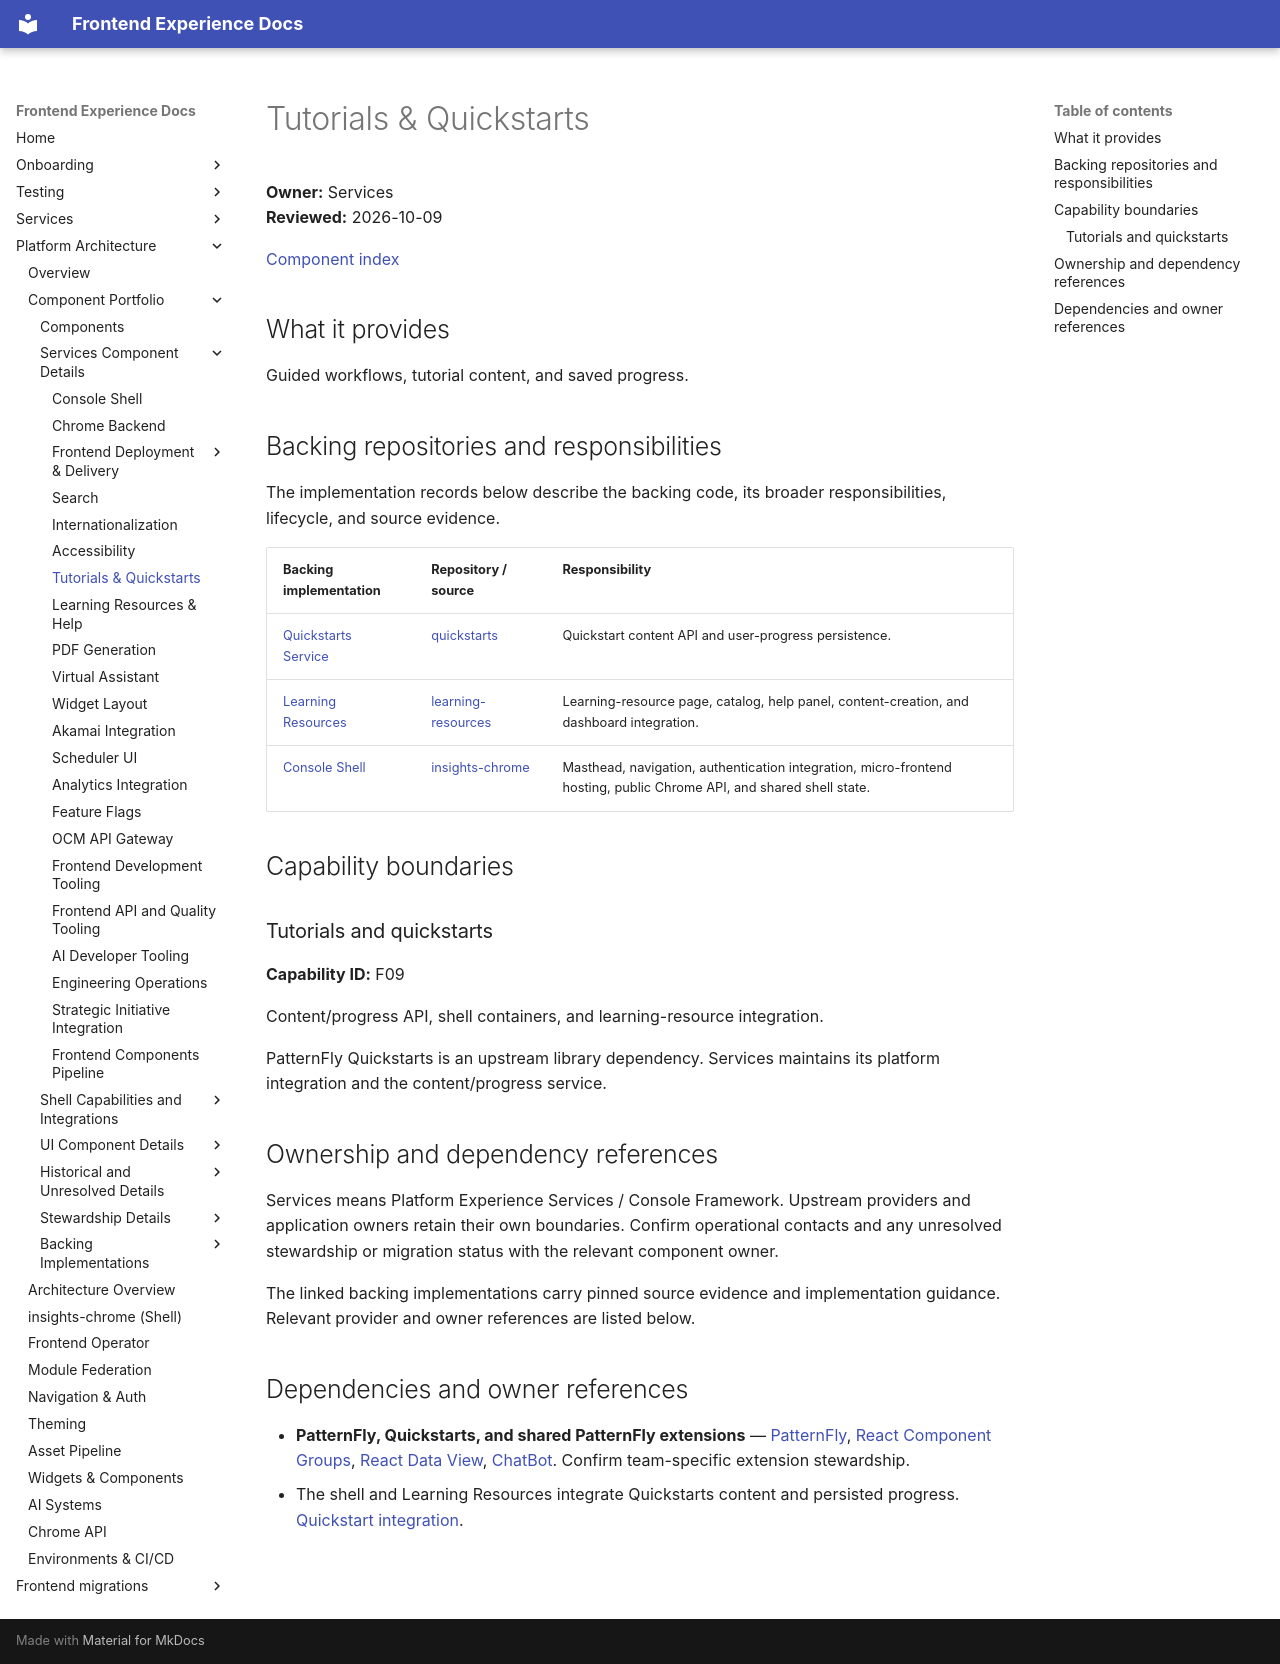

repository: RedHatInsights/frontend-experience-docs · page: platform/components/tutorials-and-quickstarts/index.html · generator: mkdocs

# Tutorials & Quickstarts

**Owner:** Services  
**Reviewed:** 2026-10-09

[Component index](../component-catalog.md)

## What it provides

Guided workflows, tutorial content, and saved progress.

## Backing repositories and responsibilities

The implementation records below describe the backing code, its broader responsibilities, lifecycle, and source evidence.

| Backing implementation | Repository / source | Responsibility |
|------------------------|---------------------|----------------|
| [Quickstarts Service](quickstarts.md) | [quickstarts](https://github.com/RedHatInsights/quickstarts) | Quickstart content API and user-progress persistence. |
| [Learning Resources](learning-resources.md) | [learning-resources](https://github.com/RedHatInsights/learning-resources) | Learning-resource page, catalog, help panel, content-creation, and dashboard integration. |
| [Console Shell](insights-chrome.md) | [insights-chrome](https://github.com/RedHatInsights/insights-chrome) | Masthead, navigation, authentication integration, micro-frontend hosting, public Chrome API, and shared shell state. |

## Capability boundaries

<a id="f09"></a>

### Tutorials and quickstarts

**Capability ID:** F09

Content/progress API, shell containers, and learning-resource integration.

PatternFly Quickstarts is an upstream library dependency. Services maintains its platform integration and the content/progress service.

## Ownership and dependency references

Services means Platform Experience Services / Console Framework. Upstream providers and application owners retain their own boundaries. Confirm operational contacts and any unresolved stewardship or migration status with the relevant component owner.

The linked backing implementations carry pinned source evidence and implementation guidance. Relevant provider and owner references are listed below.

## Dependencies and owner references

- **PatternFly, Quickstarts, and shared PatternFly extensions** — [PatternFly](https://github.com/patternfly), [React Component Groups](https://github.com/patternfly/react-component-groups), [React Data View](https://github.com/patternfly/react-data-view), [ChatBot](https://github.com/patternfly/chatbot). Confirm team-specific extension stewardship.
- The shell and Learning Resources integrate Quickstarts content and persisted progress. [Quickstart integration](../../services/Frontend_components/quickstarts/index.md).
